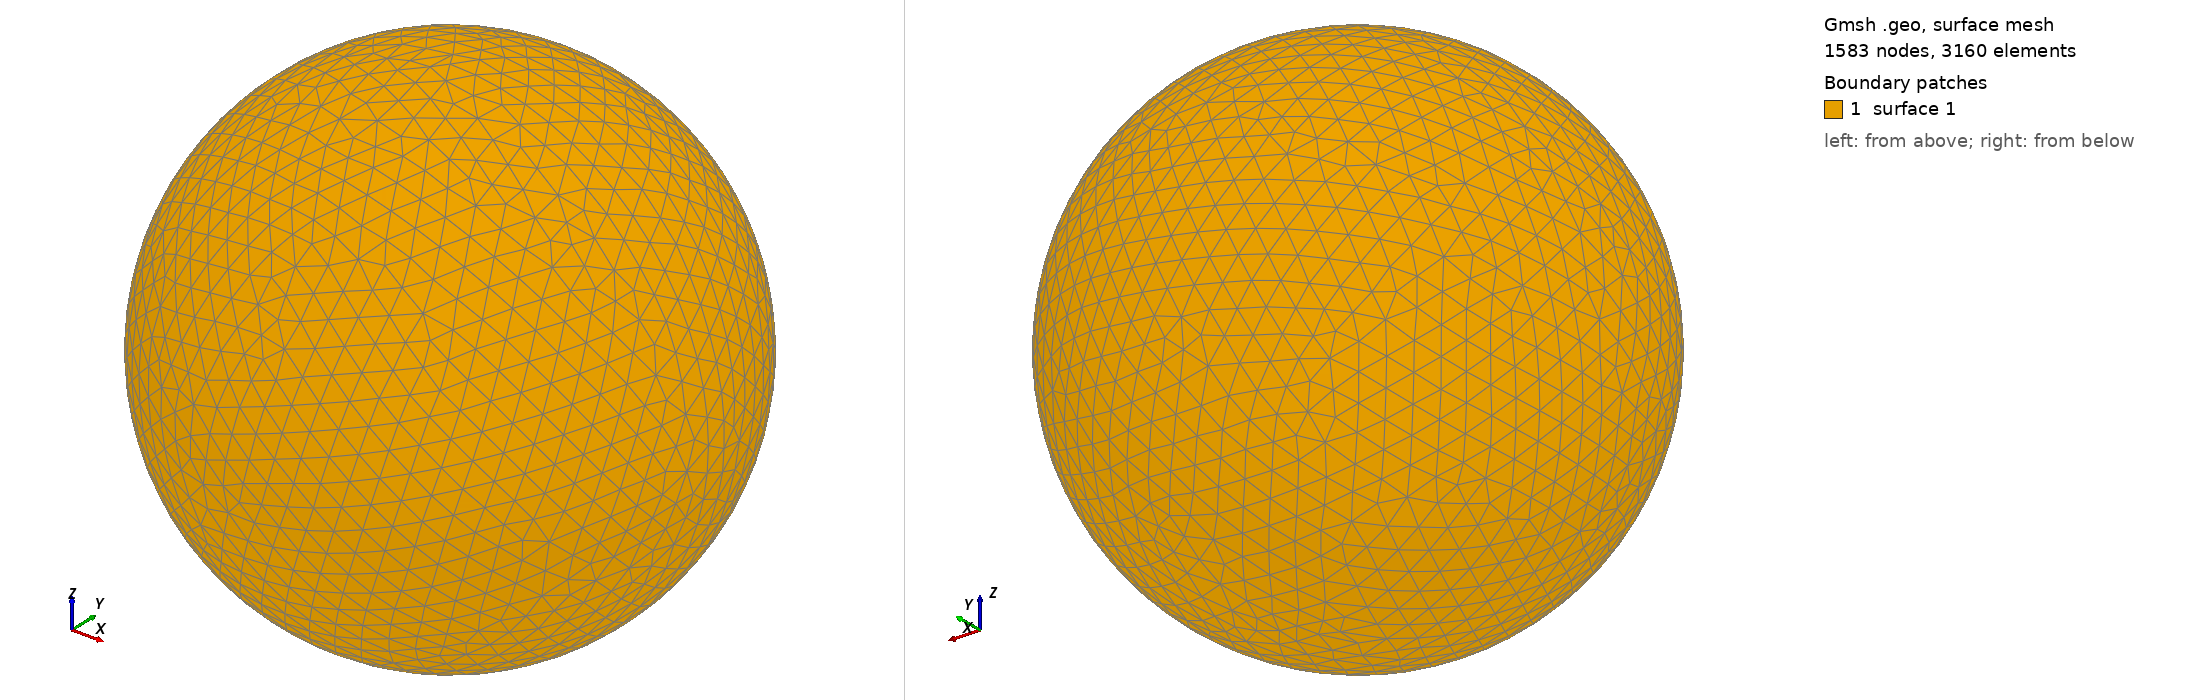

Gmsh geometry script, surface-meshed: 1583 nodes, 3160 surface elements. Boundary patches (legend numbers): 1 surface 1. Left view from above one corner, right view from below the opposite corner. The script declares no physical surfaces, so the legend lists its geometric surfaces. The drawing asked Gmsh for element sizes between 1% and 20% of the model's largest extent; the script's own settings can give other sizes.

=== shot0198.geo (drawn) ===
SetFactory("OpenCASCADE");
Point(1) = {0,0,0,0};
Sphere(1) = {0,0,0,0.00277300};
MeshSize{ PointsOf{ Surface{:}; } } = 0.000277300;
Mesh.ElementOrder=1;
Mesh.Format=39;
